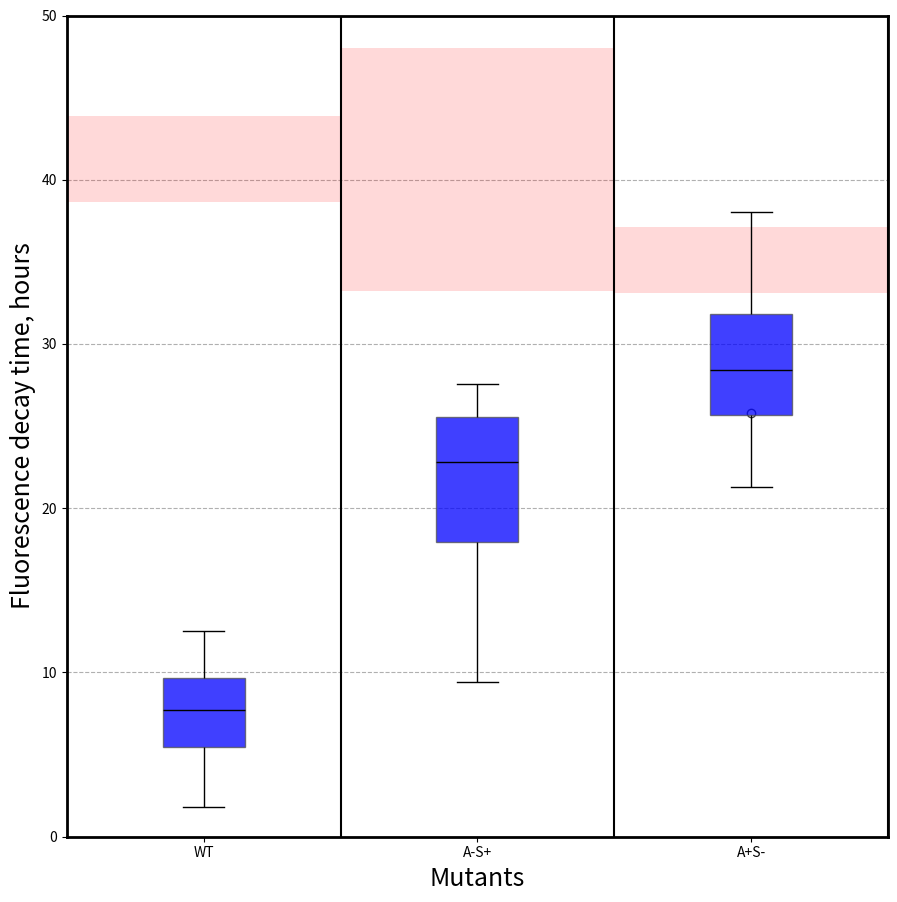

The matplotlib source for this figure:
#!/usr/bin/env python3
# -*- coding: utf-8 -*-
"""
Created on Tue Feb  1 09:52:45 2022

@author: legall
"""


import numpy as np
import pandas as pd
import matplotlib.pyplot as plt
import seaborn as sns
import  matplotlib as mpl

#%%
Mutant = np.array(['A+S-', 'A-S+', 'WT', 'A+S-', 'A-S+', 'WT', 'A+S-', 'A-S+', 
                   'WT', 'WT', 'WT', 'WT', 'A+S-', 'A-S+'], dtype=object)

Kill_time = np.array([2262.0, 1015.0, 1104, 3856.0, 1981.0, 840, 2583.0, 2530.0, 185,
       1124, 1528, 673, 3381, 3110], dtype=object)

Control = np.array([4405.0, 6598.0, 2801, 3599.0, 3271.0, 4243, 2462.0, 3055.0,
                    6313, 1723, 3972, 3935, 4052, 4915], dtype=object)

Experiment = np.array(['exp12', 'exp11', 'exp6', 'exp51', 'exp54', 'exp8', 'exp53',
       'exp55', 'exp9', 'exp50', 'exp66', 'exp70', 'exp71', 'exp72'], dtype=object)

TimeStamp = np.array([33.9, 33.489, 40.898, 35.507, 37.7878, 37.25, 37.764,
       35.356, 35.33, 33.54, 35, 35.794, 31.711, 31.912], dtype=object)


#%% Remvove specific experiment from lists
exp_to_remove = np.array(['exp50'])
i_remove = np.where(exp_to_remove == Experiment)

Kill_time = np.delete(Kill_time, i_remove)
Experiment = np.delete(Experiment, i_remove)
Control = np.delete(Control, i_remove)
TimeStamp = np.delete(TimeStamp, i_remove)
Mutant = np.delete(Mutant, i_remove)

#%%
# Merge all data into one single array
data = np.vstack((Mutant,   Kill_time, Control,    Experiment, TimeStamp))
data = np.swapaxes(data,0,1)

# Convert it to dataframe and change data type to be readable by sns
df = pd.DataFrame(data, columns= ['Mutant',   'Kill_time', 'Control',    'Experiment', 'TimeStamp'])
df["Kill_time"] = df.Kill_time.astype(float)
df["Control"] = df.Control.astype(float)
df["TimeStamp"] = df.TimeStamp.astype(float)
#%%
# Format Dataframe to plot control and experiment side by side
df1 = df[['Mutant',   'Kill_time',    'Experiment', 'TimeStamp']]
df2 = df[['Mutant',   'Control',    'Experiment', 'TimeStamp']]

df_cat = pd.concat([df1, df2], ignore_index=True)
df_cat = df_cat.replace(np.nan,0)
df_cat["Time"] = df_cat["Kill_time"] + df_cat["Control"]    
df_cat["Time"] = df_cat["Time"] * df_cat["TimeStamp"]   # Time in seconds
df_cat["Time"] = df_cat["Time"] /3600                   # Time in hours
df_cat["Rate"] = 1/df_cat["Time"]
df_cat["Rate_log"] = np.log(df_cat["Rate"])
df_cat['Control'] = df_cat['Control'] > 0
df_cat.drop('Kill_time', axis=1, inplace=True)  # No longer needed

#%% Removes some experiments
df_cat = df_cat[ ~( (df_cat['Control'] == True) & (df_cat['Experiment'] == 'exp50') )]
df_cat = df_cat[ ~( (df_cat['Control'] == False) & (df_cat['Experiment'] == 'exp66') )]

#%% Sort dataframe index according to mutant custom list
ordered_classes = ['WT', 'A-S+', 'A+S-']

df_list = []

for i in ordered_classes:
   df_list.append(df_cat[df_cat['Mutant']==i])

ordered_df = pd.concat(df_list)

#%%     Display results
fig5, ax5 = plt.subplots(figsize = (9, 9))
exp_df = ordered_df[ordered_df['Control'] == False]
cont_df = ordered_df[ordered_df['Control'] == True]

# Make sure to remove the 'facecolor': 'w' property here, otherwise
# the palette gets overrided
boxprops = {'edgecolor': 'k', 'linewidth': 0, 'alpha': 0.15, 'facecolor': 'r'}
lineprops = {'color': 'k', 'linewidth': 0}

boxplot_kwargs = {'boxprops': boxprops, 'medianprops': lineprops,
                  'whiskerprops': lineprops, 'capprops': lineprops,
                  'width': 1}

ax5 = sns.boxplot(x="Mutant", y="Time", data=cont_df,  **boxplot_kwargs)


# Make sure to remove the 'facecolor': 'w' property here, otherwise
# the palette gets overrided
boxprops = {'alpha': 0.75, 'facecolor': 'b'}
lineprops = {'color': 'k', 'linewidth': 1}

boxplot_kwargs = {'boxprops': boxprops, 'medianprops': lineprops,
                  'whiskerprops': lineprops, 'capprops': lineprops,
                  'width': 0.3}

ax5 = sns.boxplot(x="Mutant", y="Time", data=exp_df,  **boxplot_kwargs)


ax5.set(ylim=(0, 50))
ax5.set_aspect(1./ax5.get_data_ratio())


[ax5.axvline(x+.5,color='k') for x in ax5.get_xticks()]
ax5.grid(True, axis = 'y', linestyle='--')
ax5.set_axisbelow(True)

for axis in ['top','bottom','left','right']:
    ax5.spines[axis].set_linewidth(2)

plt.tight_layout()
plt.box(on=True)
plt.ylabel('Fluorescence decay time, hours', fontsize = 18)
plt.xlabel('Mutants', fontsize = 18)